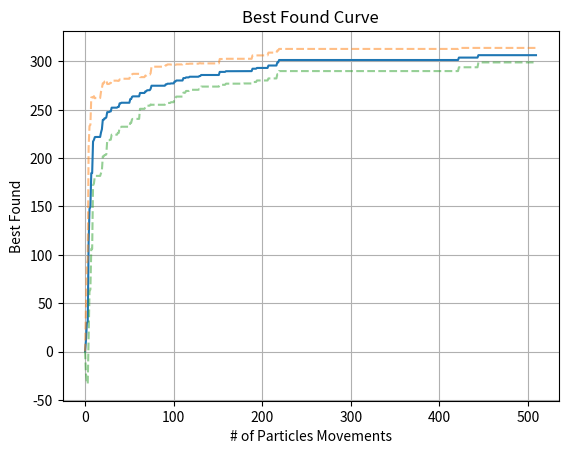

Recreate this plot in Python.
import time
import pandas as pd
import numpy as np
import matplotlib.pyplot as plt
from math import exp

# initialize algorithm parameters
max_velocity = 1 # maximum velocity for particles
alpha = 2 # cognitive  scaling
beta = 2 # social scaling
swarm_size = 3 # number of particles in the swarm
max_runs_no_improve = 500 # maximum number of runs without improvement

# initialize knapsack problem
number_of_objects = 10 # number of objects available
max_weight = 165 # maximum weight possible
weights = np.array([23, 31, 29, 44, 53, 38, 63, 85, 89, 82]) # weights of objects
gains = np.array([92, 57, 49, 68, 60, 43, 67, 84, 87, 72]) # gains of objects

# initialize algorithm evaluation
len_algorithm_evaluation = 10 # number of algorithm evaluations
best_found_algorithm_evaluation = [] # best found list for each algorithm evaluation

def evaluate_combination(particle):
    """ Return the sum of gains of the selected objects if the sum 
    of weights does not exceed the maximum weight, otherwise return 0 """
    if sum(particle * weights) <= max_weight:
        return sum(particle * gains)
    return 0

def sigmoid(x):
    """ Return evaluation of sigmoid function for x """
    return 1 / (1 + exp(-x))

def limit_velocity(velocity):
    """ Returns +/- velocity if it does not exceed +/- maximum velocity,
    otherwise returns +/- maximum velocity """
    return max(min(max_velocity, velocity), -max_velocity)

for algorithm_evaluation in range(len_algorithm_evaluation):
    swarm = np.array([np.zeros(number_of_objects, dtype=int) for i in range(swarm_size)]) # list of particles initialized in 0s
    particle_best = np.array([np.zeros(number_of_objects, dtype=int) for i in range(swarm_size)]) # initialize array of best local of each particle
    swarm_best = np.zeros(number_of_objects, dtype=int) # initialize best particle in the swarm
    velocity = np.array([np.zeros(number_of_objects, dtype=int) for i in range(swarm_size)]) # initialize array with velocities of particles to zero

    start_time = time.time()
    runs_no_improve = 0

    best_found_list = [] # save best combination found by number of particles movements
    while runs_no_improve < max_runs_no_improve:
        for particle in range(swarm_size):
            for bit in range(number_of_objects):
                # calculate velocity for each bit of every particle
                velocity[particle][bit] = velocity[particle][bit] \
                                        + alpha * np.random.uniform(0, 1) * (particle_best[particle][bit] - swarm[particle][bit]) \
                                        + beta * np.random.uniform(0, 1) * (swarm_best[bit] - swarm[particle][bit])

                velocity[particle][bit] = limit_velocity(velocity[particle][bit]) # limit the velocity between +/- maximum velocity
                
                swarm[particle][bit] = 1 if np.random.uniform(0, 1) < sigmoid(velocity[particle][bit]) else 0 # select value of bit with sigmoid function

            best_found_list.append(evaluate_combination(swarm_best)) # saved best found evaluation for every particle changed

            # save particle as its best local if it has a better evaluation
            if evaluate_combination(swarm[particle]) > evaluate_combination(particle_best[particle]):
                particle_best[particle] = swarm[particle].copy()

            # save best local of particle as the best global if it has a better evaluation
            if evaluate_combination(particle_best[particle]) > evaluate_combination(swarm_best):
                swarm_best = particle_best[particle].copy()
            else:
                runs_no_improve += 1 # count movements with no improvement for evaluation
                
            print("local " + str(particle) + ":", particle_best[particle])
        print("best:", swarm_best)
    print("Final combination:", swarm_best)
    print("Final evaluation:", evaluate_combination(swarm_best)) # calculate execution time

    print('Execution Time: ', time.time() - start_time) # calculate execution time

    best_found_algorithm_evaluation.append(best_found_list.copy())

# Display results in a pandas DataFrame and a line plot
best_founds = pd.DataFrame.from_records(best_found_algorithm_evaluation).transpose().ffill(axis=0)
best_founds['mean'] = best_founds.mean(axis=1)
best_founds['std'] = best_founds.std(axis=1)
best_founds['mean+std'] = best_founds['mean'] + best_founds['std']
best_founds['mean-std'] = best_founds['mean'] - best_founds['std']
print(best_founds)

plt.title('Best Found Curve')
plt.ylabel('Best Found')
plt.xlabel('# of Particles Movements')
plt.grid(True)
plt.plot(best_founds['mean'])
plt.plot(best_founds['mean+std'], linestyle='dashed', alpha=0.5)
plt.plot(best_founds['mean-std'], linestyle='dashed', alpha=0.5)
plt.show()